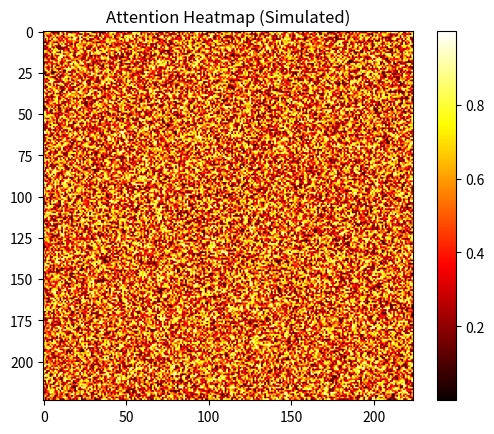

Write Python code to recreate this figure.
# Image-to-Text and Caption Storytelling: Basics and Theory
# For aspiring scientists inspired by Turing, Einstein, and Tesla
# This file covers the fundamentals, theory, and mathematical foundations of image-to-text and caption storytelling in NLG.

# Import libraries (install with: pip install matplotlib)
import matplotlib.pyplot as plt
import numpy as np

# --- Theory and Tutorials ---
# What is Image-to-Text?
# Image-to-text (image captioning) is when a computer looks at a picture and writes a short description, like "A cat sleeps on a couch."
# Think of it like Einstein explaining a complex idea with simple words: the computer sees the picture and tells you what's in it.
# Key parts:
# - Object Detection: Finding things like "cat" or "couch."
# - Scene Understanding: Knowing the setting, like "in a room."
# - Attribute Extraction: Adding details, like "fluffy cat."

# What is Caption Storytelling in NLG?
# NLG (Natural Language Generation) is making computers write human-like text. Caption storytelling goes beyond descriptions to create a story, like:
# "In a sunny room, a fluffy cat naps on a cozy couch, dreaming of treats."
# It's like Tesla describing an invention's impact, not just its parts.
# Key parts:
# - Narrative Structure: A story has a start, middle, and end.
# - Emotional Inference: Guessing feelings, like "happy" from a smile.
# - Creative Augmentation: Adding fun details, like "dreaming of treats."

# Mathematical Foundation (Made Simple)
# 1. Image to Numbers: A Convolutional Neural Network (CNN) turns a picture (I) into a feature vector (f):
#    f = CNN(I) = sum(W_k * I + b_k)
#    W_k are weights (learned numbers), * is multiply, b_k is a bias (adjustment).
# 2. Attention: Focuses on picture parts for each word:
#    Attention(Q, K, V) = softmax(QK^T / sqrt(d_k)) * V
#    Q is the word we're making, K/V are picture parts, softmax makes chances add to 1.
# 3. Sentence Probability: Chance of a sentence:
#    P(sentence | f) = P(word_1 | f) * P(word_2 | word_1, f) * ...
# 4. Loss: How wrong the computer is:
#    L = -sum(log P(correct word))
#    We adjust weights to make L smaller.


# Example Calculation
def calculate_caption_probability():
    f = [0.7, 0.3]  # Simplified feature vector
    probs = [0.75, 0.8, 0.9]  # P("A"|f), P("cat"|"A", f), P("sleeps"|"A cat", f)
    total_prob = np.prod(probs)  # 0.75 * 0.8 * 0.9 = 0.54
    loss = -sum(np.log(probs))  # - (log 0.75 + log 0.8 + log 0.9) ≈ 0.616
    print(f"Caption Probability: {total_prob:.3f}")
    print(f"Loss: {loss:.3f}")


# --- Visualization ---
# Simulated attention heatmap (shows where the model looks)
def plot_attention_heatmap():
    attention = np.random.rand(224, 224)  # Fake attention data
    plt.imshow(attention, cmap="hot")
    plt.title("Attention Heatmap (Simulated)")
    plt.colorbar()
    plt.show()


# --- Exercise ---
# 1. Run the calculation below. Change probs to [0.6, 0.7, 0.8] and see how probability and loss change.
# 2. Write what the heatmap represents in your own words.

# Run the code
if __name__ == "__main__":
    print("Running Basics and Theory")
    calculate_caption_probability()
    plot_attention_heatmap()

# --- Research Insight ---
# Recent papers (e.g., TPCap, arXiv 2025) show zero-shot captioning (describing new images without training) is key for scalable AI. As a scientist, explore how to reduce training data needs.
